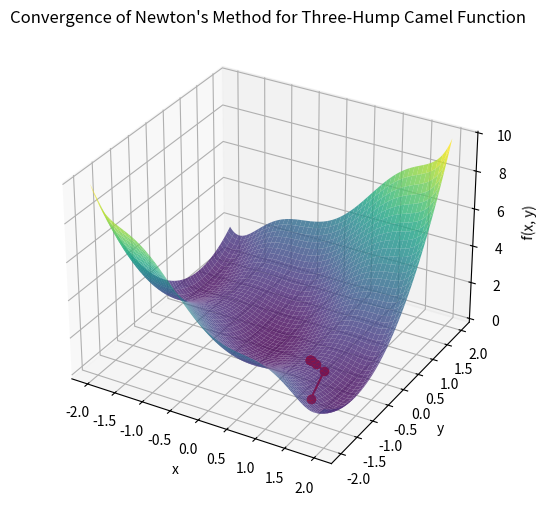

This figure's Python source:
import numpy as np
import matplotlib.pyplot as plt


# Define the Three-Hump Camel Function
def three_hump_camel(x, y):
    return 2 * x ** 2 - 1.05 * x ** 4 + (x ** 6) / 6 + x * y + y ** 2


# Calculate the Gradient and Hessian Matrix
def gradient(x, y):
    df_dx = 4 * x ** 3 - 4.2 * x ** 3 + x ** 5 + y
    df_dy = x + 2 * y
    return np.array([df_dx, df_dy])


def hessian(x, y):
    d2f_dx2 = 12 * x ** 2 - 12.6 * x ** 2 + 5 * x ** 4
    d2f_dy2 = 2
    d2f_dx_dy = 1
    return np.array([[d2f_dx2, d2f_dx_dy], [d2f_dx_dy, d2f_dy2]])


# Newton's Method with Convergence Tracking
def newtons_method(initial_guess, tolerance=1e-6, max_iterations=100000):
    x, y = initial_guess
    x_history, y_history = [x], [y]

    for iteration in range(max_iterations):
        grad = gradient(x, y)
        hess = hessian(x, y)
        delta = np.linalg.solve(hess, -grad)
        x += delta[0]
        y += delta[1]

        x_history.append(x)
        y_history.append(y)

        # Check convergence
        if np.linalg.norm(delta) < tolerance:
            break

    return x, y, x_history, y_history


# Different initial guess
initial_guess = [1.5, -1.5]

# Find the minimum and track convergence
result_x, result_y, x_history, y_history = newtons_method(initial_guess)

# Create a grid of x and y values for surface plotting
x_range = np.linspace(-2, 2, 400)
y_range = np.linspace(-2, 2, 400)
X, Y = np.meshgrid(x_range, y_range)
Z = three_hump_camel(X, Y)

# Plot the convergence in 3D
fig = plt.figure(figsize=(10, 6))
ax = fig.add_subplot(111, projection='3d')
ax.plot_surface(X, Y, Z, cmap='viridis', alpha=0.8)
ax.plot(x_history, y_history, [three_hump_camel(x, y) for x, y in zip(x_history, y_history)], marker='o', color='red')
ax.set_xlabel('x')
ax.set_ylabel('y')
ax.set_zlabel('f(x, y)')
ax.set_title('Convergence of Newton\'s Method for Three-Hump Camel Function')
plt.show()

print("Minimum point (x, y):", (result_x, result_y))
print("Minimum value of the Three-Hump Camel Function:", three_hump_camel(result_x, result_y))
